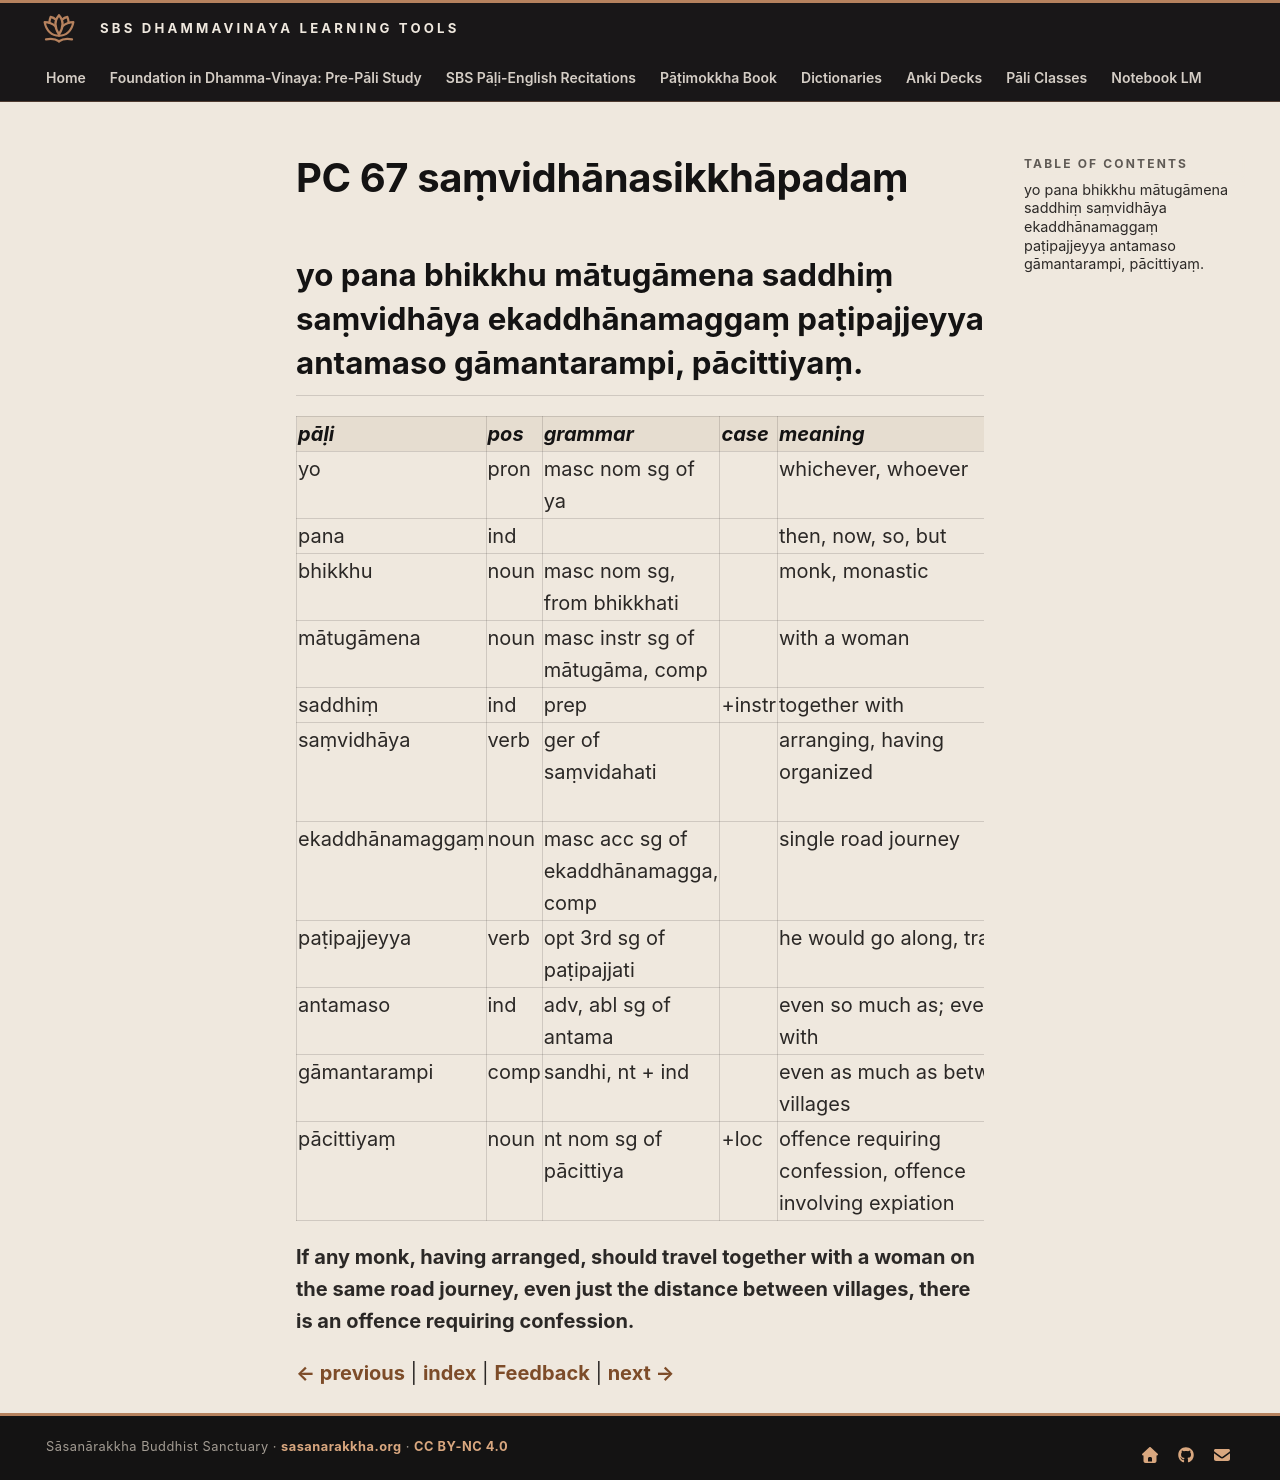

repository: sasanarakkha/study-tools · page: 6-pali-class/bhikkhu-patimokkha/126-pc-67/index.html · generator: mkdocs

# PC 67 saṃvidhānasikkhāpadaṃ

## yo pana bhikkhu mātugāmena saddhiṃ saṃvidhāya ekaddhānamaggaṃ paṭipajjeyya antamaso gāmantarampi, pācittiyaṃ.

| pāḷi | pos | grammar | case | meaning | meaning_lit | root | base | construction | compound_type | compound_construction |
| :--- | :--- | :--- | :--- | :--- | :--- | :--- | :--- | :--- | :--- | :--- |
| yo | pron | masc nom sg of ya | | whichever, whoever | | | | | | |
| pana | ind | | | then, now, so, but | | | | | | |
| bhikkhu | noun | masc nom sg, from bhikkhati | | monk, monastic | beggar, mendicant | √bhikkh (beg) | | √bhikkh + u | | |
| mātugāmena | noun | masc instr sg of mātugāma, comp | | with a woman | group of mothers | | | mātu + gāma | genitive tappurisa | mātūnaṃ + gāma |
| saddhiṃ | ind | prep | +instr | together with | | | | | | |
| saṃvidhāya | verb | ger of saṃvidahati | | arranging, having organized | | √dhā (place, support) | | saṃ + vi + √dhā + ya | | |
| ekaddhānamaggaṃ | noun | masc acc sg of ekaddhānamagga, comp | | single road journey | one distance road | | | eka + addhāna + magga | digu | eko + addhānamaggo |
| paṭipajjeyya | verb | opt 3rd sg of paṭipajjati | | he would go along, travel | | √pad (go, step) | √pad + ya > pajja | pati + pajja + ti | | |
| antamaso | ind | adv, abl sg of antama | | even so much as; even with | as last | | | anta + ma + so | | |
| gāmantarampi | comp | sandhi, nt + ind | | even as much as between villages | | | | gāma + antaraṃ + api | | |
| pācittiyaṃ | noun | nt nom sg of pācittiya | +loc | offence requiring confession, offence involving expiation | | | | | | |

**If any monk, having arranged, should travel together with a woman on the same road journey, even just the distance between villages, there is an offence requiring confession.**


[← previous](125-pc-66.md) | [index](index.md) | [Feedback](https://docs.google.com/forms/d/e/1FAIpQLSdG6zKDtlwibtrX-cbKVn4WmIs8miH4VnuJvb7f94plCDKJyA/viewform?usp=pp_url&entry.1433863141=sa%E1%B9%83vidh%C4%81nasikkh%C4%81pada%E1%B9%83) | [next →](127-pc-68.md)
